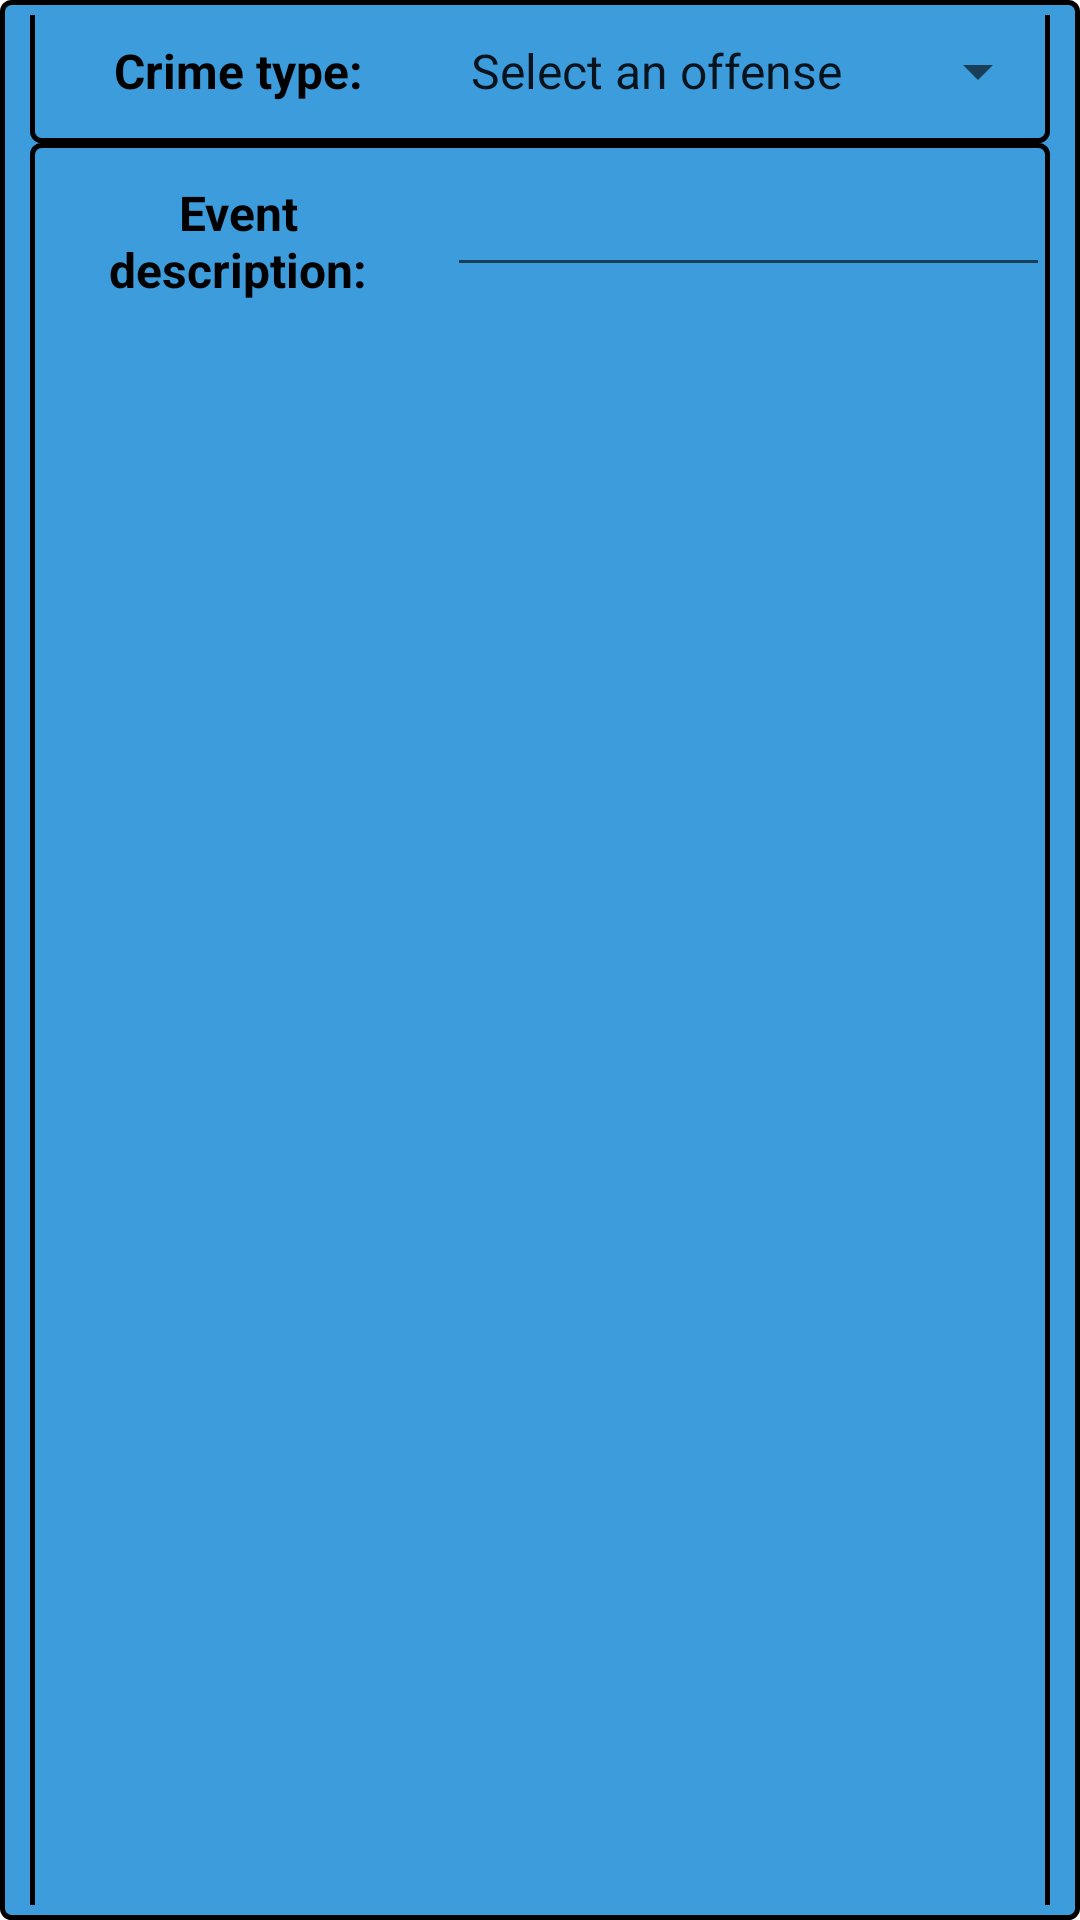

Android layout source for this screen:
<!-- AndroidManifest.xml: application theme Theme.Hermesbuild -->
<!-- res/layout/crime_details_window.xml -->
<?xml version="1.0" encoding="utf-8"?>
<LinearLayout xmlns:android="http://schemas.android.com/apk/res/android"
    xmlns:app="http://schemas.android.com/apk/res-auto"
    xmlns:tools="http://schemas.android.com/tools"
    style="@style/crime_label_styles"
    android:layout_width="wrap_content"
    android:layout_height="wrap_content"
    android:background="@drawable/button_background"
    android:clickable="true"
    android:focusable="true"
    android:focusableInTouchMode="true"
    android:orientation="vertical"
    android:paddingVertical="5dp">

    <TextView
        android:id="@+id/textView3"
        android:layout_width="match_parent"
        android:layout_height="wrap_content"
        android:layout_marginBottom="10dp"
        android:text="Add Crime Details"
        android:textAlignment="center"
        android:textColor="@color/black"
        android:textSize="20sp"
        android:textStyle="bold" />

    <LinearLayout
        android:layout_width="match_parent"
        android:layout_height="wrap_content"
        android:layout_weight="1"
        android:background="@drawable/button_background"
        android:orientation="horizontal">

        <TextView
            style="@style/crime_label_styles"
            android:layout_height="wrap_content"
            android:width="139dp"
            android:text="Date of event:"
            android:textAppearance="@style/crime_label_styles" />

        <Button
            android:id="@+id/dateButton"
            style="@style/Widget.MaterialComponents.Button.OutlinedButton"
            android:layout_width="match_parent"
            android:layout_height="wrap_content"
            android:layout_weight="1"
            android:background="@drawable/button_background"

            android:backgroundTint="#D5D4D3"
            android:fontFamily="sans-serif"
            android:letterSpacing="0.02"
            android:paddingHorizontal="10dp"
            android:paddingVertical="10dp"
            android:text="Select date"
            android:textAlignment="textStart"
            android:textAllCaps="false"
            android:textColor="@color/black"
            android:textSize="16sp" />

    </LinearLayout>

    <LinearLayout
        android:layout_width="match_parent"
        android:layout_height="wrap_content"
        android:background="@drawable/button_background"
        android:orientation="horizontal">

        <TextView
            android:id="@+id/textView"
            style="@style/crime_label_styles"
            android:text="Crime type:" />

        <Spinner
            android:id="@+id/crimeSpinner"
            android:layout_width="match_parent"
            android:layout_height="wrap_content"
            android:entries="@array/crime_array"
            android:minHeight="48dp" />

    </LinearLayout>

    <LinearLayout
        android:layout_width="match_parent"
        android:layout_height="match_parent"
        android:background="@drawable/button_background"
        android:focusable="auto"
        android:focusableInTouchMode="true"
        android:orientation="horizontal">

        <TextView
            android:id="@+id/textView4"
            style="@style/crime_label_styles"
            android:text="Event description:" />

        <EditText
            android:id="@+id/descriptionBox"
            android:layout_width="wrap_content"
            android:layout_height="wrap_content"
            android:layout_weight="1"
            android:ems="10"
            android:gravity="start|top"
            android:inputType="textMultiLine"
            android:minHeight="48dp"
            android:textCursorDrawable="@null"
            tools:ignore="SpeakableTextPresentCheck" />

    </LinearLayout>

    <Button
        android:id="@+id/submitButton"
        style="@style/Widget.MaterialComponents.Button.OutlinedButton"
        android:layout_width="match_parent"
        android:layout_height="wrap_content"
        android:layout_weight="2"
        android:background="@drawable/button_background"
        android:text="Submit"
        android:textColor="@color/black" />

</LinearLayout>
<!-- resources referenced by this layout -->
<resources>
  <string-array name="crime_array">
          <item>@string/spinner_default</item>
          <item>@string/assault</item>
          <item>@string/robbery</item>
          <item>@string/auto_theft</item>
          <item>@string/mugging</item>
          <item>@string/murder</item>
          <item>@string/sexual_assault</item>
      </string-array>
  <color name="black">#FF000000</color>
  <!-- drawable button_background (drawable) -->
  <?xml version="1.0" encoding="utf-8"?>
  <shape xmlns:android="http://schemas.android.com/apk/res/android"
      android:shape="rectangle">
      <solid android:color="@color/button_color" />
      <corners android:radius="3dp" />
      <stroke android:width="5px" android:color="#000000" />
  </shape>
  <style name="crime_label_styles" parent="@style/Widget.AppCompat.TextView">
          <item name="android:layout_height">wrap_content</item>
          <item name="android:gravity">center</item>
          <item name="android:paddingHorizontal">10dp</item>
          <item name="android:paddingVertical">10dp</item>
          <item name="android:textAlignment">center</item>
          <item name="android:textColor">@color/black</item>
          <item name="android:textSize">16sp</item>
          <item name="android:textStyle">bold</item>
          <item name="android:minHeight">48dp</item>
          <item name="android:layout_width">139dp</item>
          <item name="android:fontFamily">sans-serif</item>
      </style>
  <style name="Theme.Hermesbuild" parent="Theme.MaterialComponents.DayNight.DarkActionBar">
          
          <item name="colorPrimary">#3D9CDC</item>
          <item name="colorPrimaryVariant">@color/purple_700</item>
          <item name="colorOnPrimary">@color/white</item>
          
          <item name="colorSecondary">@color/teal_200</item>
          <item name="colorSecondaryVariant">@color/teal_700</item>
          <item name="colorOnSecondary">@color/black</item>
          
          <item name="android:statusBarColor" tools:targetApi="l">?attr/colorPrimaryVariant</item>
          
      </style>
  <string name="spinner_default">Select an offense</string>
  <string name="assault">Assault</string>
  <string name="robbery">Robbery</string>
  <string name="auto_theft">Auto theft</string>
  <string name="mugging">Mugging</string>
  <string name="murder">Murder</string>
  <string name="sexual_assault">Sexual assault</string>
  <color name="button_color">#3D9CDC</color>
  <color name="purple_700">#FF3700B3</color>
  <color name="white">#FFFFFFFF</color>
  <color name="teal_200">#FF03DAC5</color>
  <color name="teal_700">#FF018786</color>
</resources>
